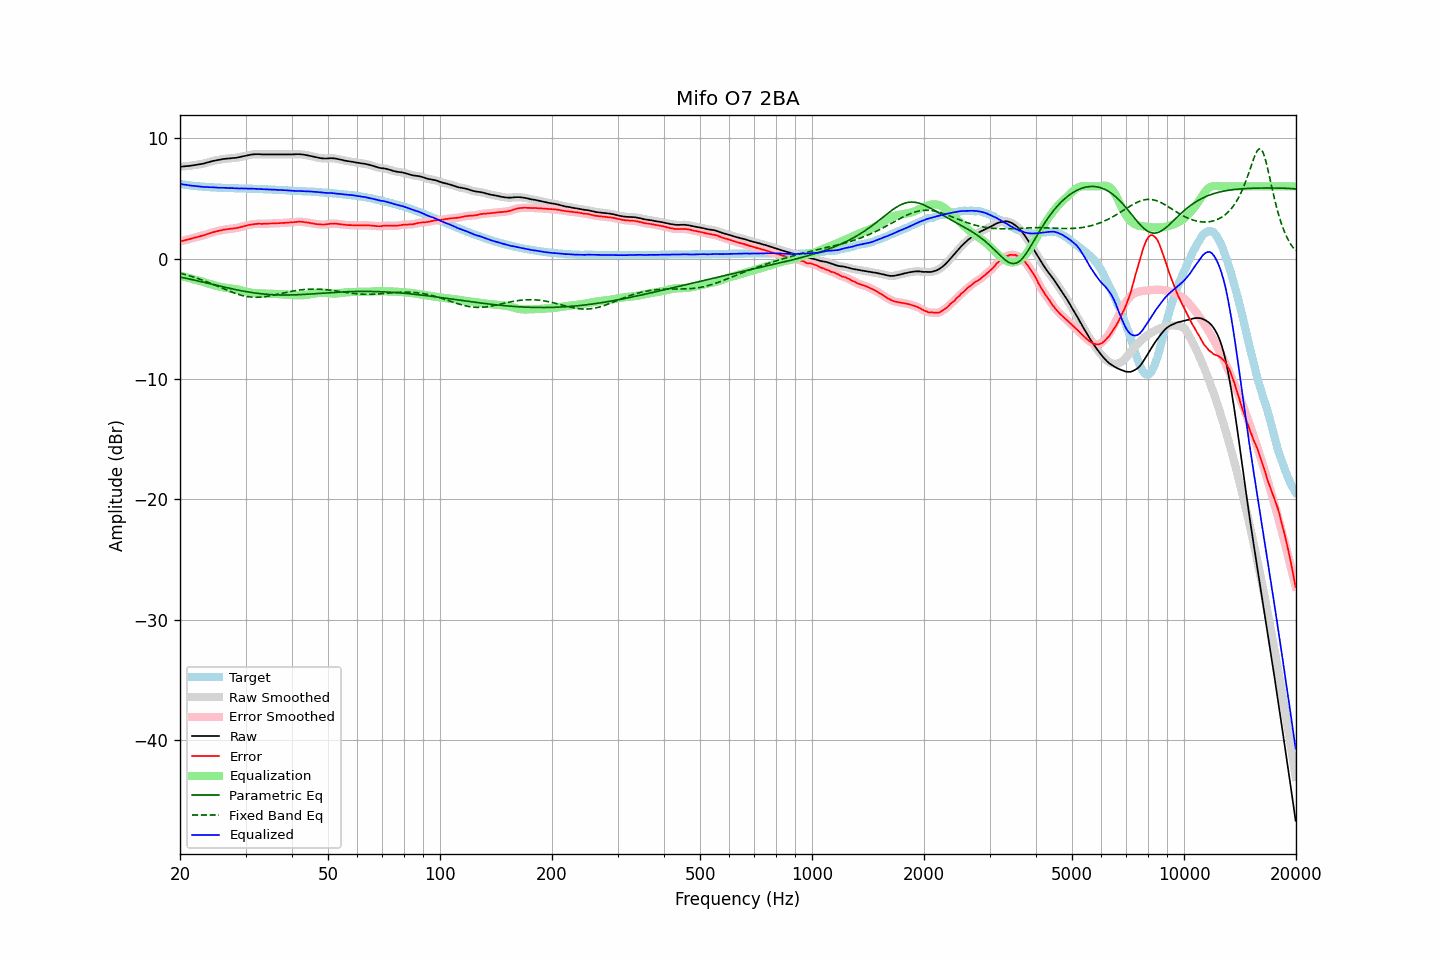

Source data for this figure (header and first rows):
frequency, raw, error, smoothed, error_smoothed, equalization, parametric_eq, fixed_band_eq, equalized_raw, equalized_smoothed, target
20.00, 7.63, 1.42, 7.63, 1.42, -1.42, -1.53, -1.21, 6.21, 6.21, 6.21
20.20, 7.64, 1.46, 7.64, 1.46, -1.45, -1.56, -1.24, 6.19, 6.19, 6.18
20.40, 7.65, 1.49, 7.65, 1.49, -1.49, -1.58, -1.28, 6.16, 6.16, 6.16
20.61, 7.66, 1.52, 7.67, 1.52, -1.52, -1.61, -1.31, 6.14, 6.14, 6.14
20.81, 7.68, 1.56, 7.68, 1.56, -1.56, -1.64, -1.35, 6.12, 6.12, 6.12
21.02, 7.69, 1.59, 7.69, 1.59, -1.59, -1.67, -1.39, 6.10, 6.10, 6.10
21.23, 7.70, 1.62, 7.71, 1.63, -1.63, -1.70, -1.43, 6.07, 6.08, 6.08
21.44, 7.72, 1.66, 7.72, 1.66, -1.66, -1.73, -1.47, 6.06, 6.06, 6.06
21.66, 7.74, 1.70, 7.74, 1.70, -1.70, -1.76, -1.51, 6.05, 6.04, 6.04
21.87, 7.76, 1.73, 7.76, 1.74, -1.73, -1.79, -1.55, 6.03, 6.03, 6.03
22.09, 7.78, 1.77, 7.78, 1.77, -1.77, -1.82, -1.60, 6.02, 6.02, 6.01
22.31, 7.80, 1.80, 7.80, 1.80, -1.80, -1.85, -1.64, 6.00, 6.00, 6.00
22.54, 7.82, 1.83, 7.83, 1.84, -1.84, -1.88, -1.69, 5.98, 5.99, 5.99
22.76, 7.85, 1.87, 7.85, 1.87, -1.88, -1.91, -1.74, 5.98, 5.97, 5.98
22.99, 7.87, 1.91, 7.88, 1.91, -1.91, -1.94, -1.79, 5.96, 5.96, 5.97
23.22, 7.90, 1.95, 7.91, 1.95, -1.95, -1.97, -1.84, 5.95, 5.95, 5.96
23.45, 7.94, 2.00, 7.94, 1.99, -2.00, -2.00, -1.89, 5.95, 5.94, 5.95
23.69, 7.98, 2.05, 7.98, 2.04, -2.04, -2.04, -1.94, 5.94, 5.94, 5.94
23.92, 8.01, 2.08, 8.02, 2.08, -2.08, -2.07, -1.99, 5.93, 5.94, 5.94
24.16, 8.05, 2.13, 8.05, 2.13, -2.12, -2.10, -2.05, 5.93, 5.93, 5.92
24.40, 8.09, 2.17, 8.09, 2.17, -2.16, -2.13, -2.10, 5.93, 5.93, 5.92
24.65, 8.12, 2.21, 8.12, 2.21, -2.20, -2.16, -2.16, 5.92, 5.92, 5.91
24.89, 8.15, 2.24, 8.15, 2.24, -2.24, -2.19, -2.21, 5.91, 5.91, 5.91
25.14, 8.17, 2.27, 8.17, 2.27, -2.28, -2.22, -2.27, 5.90, 5.90, 5.90
25.39, 8.19, 2.30, 8.20, 2.30, -2.31, -2.26, -2.33, 5.89, 5.89, 5.89
25.65, 8.22, 2.33, 8.22, 2.34, -2.34, -2.29, -2.38, 5.89, 5.89, 5.89
25.91, 8.25, 2.37, 8.25, 2.37, -2.36, -2.32, -2.44, 5.89, 5.89, 5.88
26.16, 8.27, 2.39, 8.27, 2.40, -2.39, -2.35, -2.50, 5.88, 5.88, 5.88
26.43, 8.29, 2.42, 8.29, 2.42, -2.41, -2.38, -2.55, 5.88, 5.88, 5.88
26.69, 8.30, 2.44, 8.30, 2.43, -2.43, -2.41, -2.61, 5.87, 5.87, 5.87
26.96, 8.31, 2.45, 8.31, 2.45, -2.45, -2.44, -2.66, 5.86, 5.86, 5.87
27.23, 8.32, 2.47, 8.33, 2.47, -2.47, -2.47, -2.72, 5.86, 5.86, 5.85
27.50, 8.34, 2.49, 8.34, 2.49, -2.48, -2.50, -2.77, 5.86, 5.86, 5.85
27.77, 8.35, 2.50, 8.35, 2.50, -2.50, -2.53, -2.82, 5.85, 5.85, 5.85
28.05, 8.36, 2.52, 8.36, 2.52, -2.52, -2.56, -2.87, 5.84, 5.84, 5.84
28.33, 8.37, 2.53, 8.38, 2.54, -2.55, -2.58, -2.91, 5.83, 5.83, 5.84
28.62, 8.40, 2.56, 8.40, 2.56, -2.57, -2.61, -2.96, 5.83, 5.83, 5.84
28.90, 8.42, 2.60, 8.43, 2.60, -2.60, -2.64, -3.00, 5.82, 5.83, 5.83
29.19, 8.46, 2.64, 8.46, 2.63, -2.63, -2.66, -3.04, 5.83, 5.83, 5.83
29.48, 8.49, 2.67, 8.49, 2.67, -2.67, -2.69, -3.07, 5.83, 5.83, 5.82
29.78, 8.52, 2.70, 8.52, 2.70, -2.70, -2.71, -3.10, 5.82, 5.82, 5.82
30.08, 8.55, 2.73, 8.55, 2.73, -2.74, -2.74, -3.13, 5.82, 5.82, 5.82
30.38, 8.58, 2.77, 8.58, 2.77, -2.77, -2.76, -3.15, 5.81, 5.81, 5.81
30.68, 8.60, 2.80, 8.61, 2.80, -2.80, -2.78, -3.17, 5.80, 5.81, 5.81
30.99, 8.63, 2.83, 8.63, 2.83, -2.82, -2.80, -3.19, 5.81, 5.81, 5.81
31.30, 8.65, 2.85, 8.65, 2.85, -2.85, -2.83, -3.20, 5.81, 5.80, 5.80
31.61, 8.66, 2.87, 8.66, 2.87, -2.86, -2.84, -3.21, 5.80, 5.80, 5.79
31.93, 8.67, 2.88, 8.67, 2.88, -2.88, -2.86, -3.21, 5.80, 5.80, 5.79
32.24, 8.67, 2.89, 8.67, 2.89, -2.88, -2.88, -3.21, 5.79, 5.79, 5.79
32.57, 8.67, 2.90, 8.67, 2.89, -2.89, -2.90, -3.21, 5.78, 5.78, 5.78
32.89, 8.66, 2.89, 8.66, 2.89, -2.89, -2.91, -3.20, 5.77, 5.77, 5.77
33.22, 8.65, 2.88, 8.66, 2.89, -2.90, -2.93, -3.19, 5.76, 5.76, 5.77
33.55, 8.65, 2.89, 8.65, 2.89, -2.90, -2.94, -3.18, 5.76, 5.76, 5.76
33.89, 8.65, 2.90, 8.65, 2.90, -2.90, -2.95, -3.16, 5.75, 5.75, 5.76
34.23, 8.65, 2.90, 8.65, 2.90, -2.90, -2.97, -3.14, 5.75, 5.75, 5.75
34.57, 8.65, 2.91, 8.65, 2.91, -2.91, -2.98, -3.12, 5.74, 5.74, 5.74
34.92, 8.65, 2.92, 8.65, 2.92, -2.91, -2.99, -3.09, 5.74, 5.74, 5.74
35.27, 8.65, 2.92, 8.65, 2.92, -2.92, -2.99, -3.07, 5.73, 5.73, 5.73
35.62, 8.65, 2.93, 8.65, 2.93, -2.93, -3.00, -3.04, 5.73, 5.73, 5.72
35.97, 8.65, 2.93, 8.65, 2.93, -2.93, -3.01, -3.01, 5.72, 5.72, 5.72
... 635 more rows
